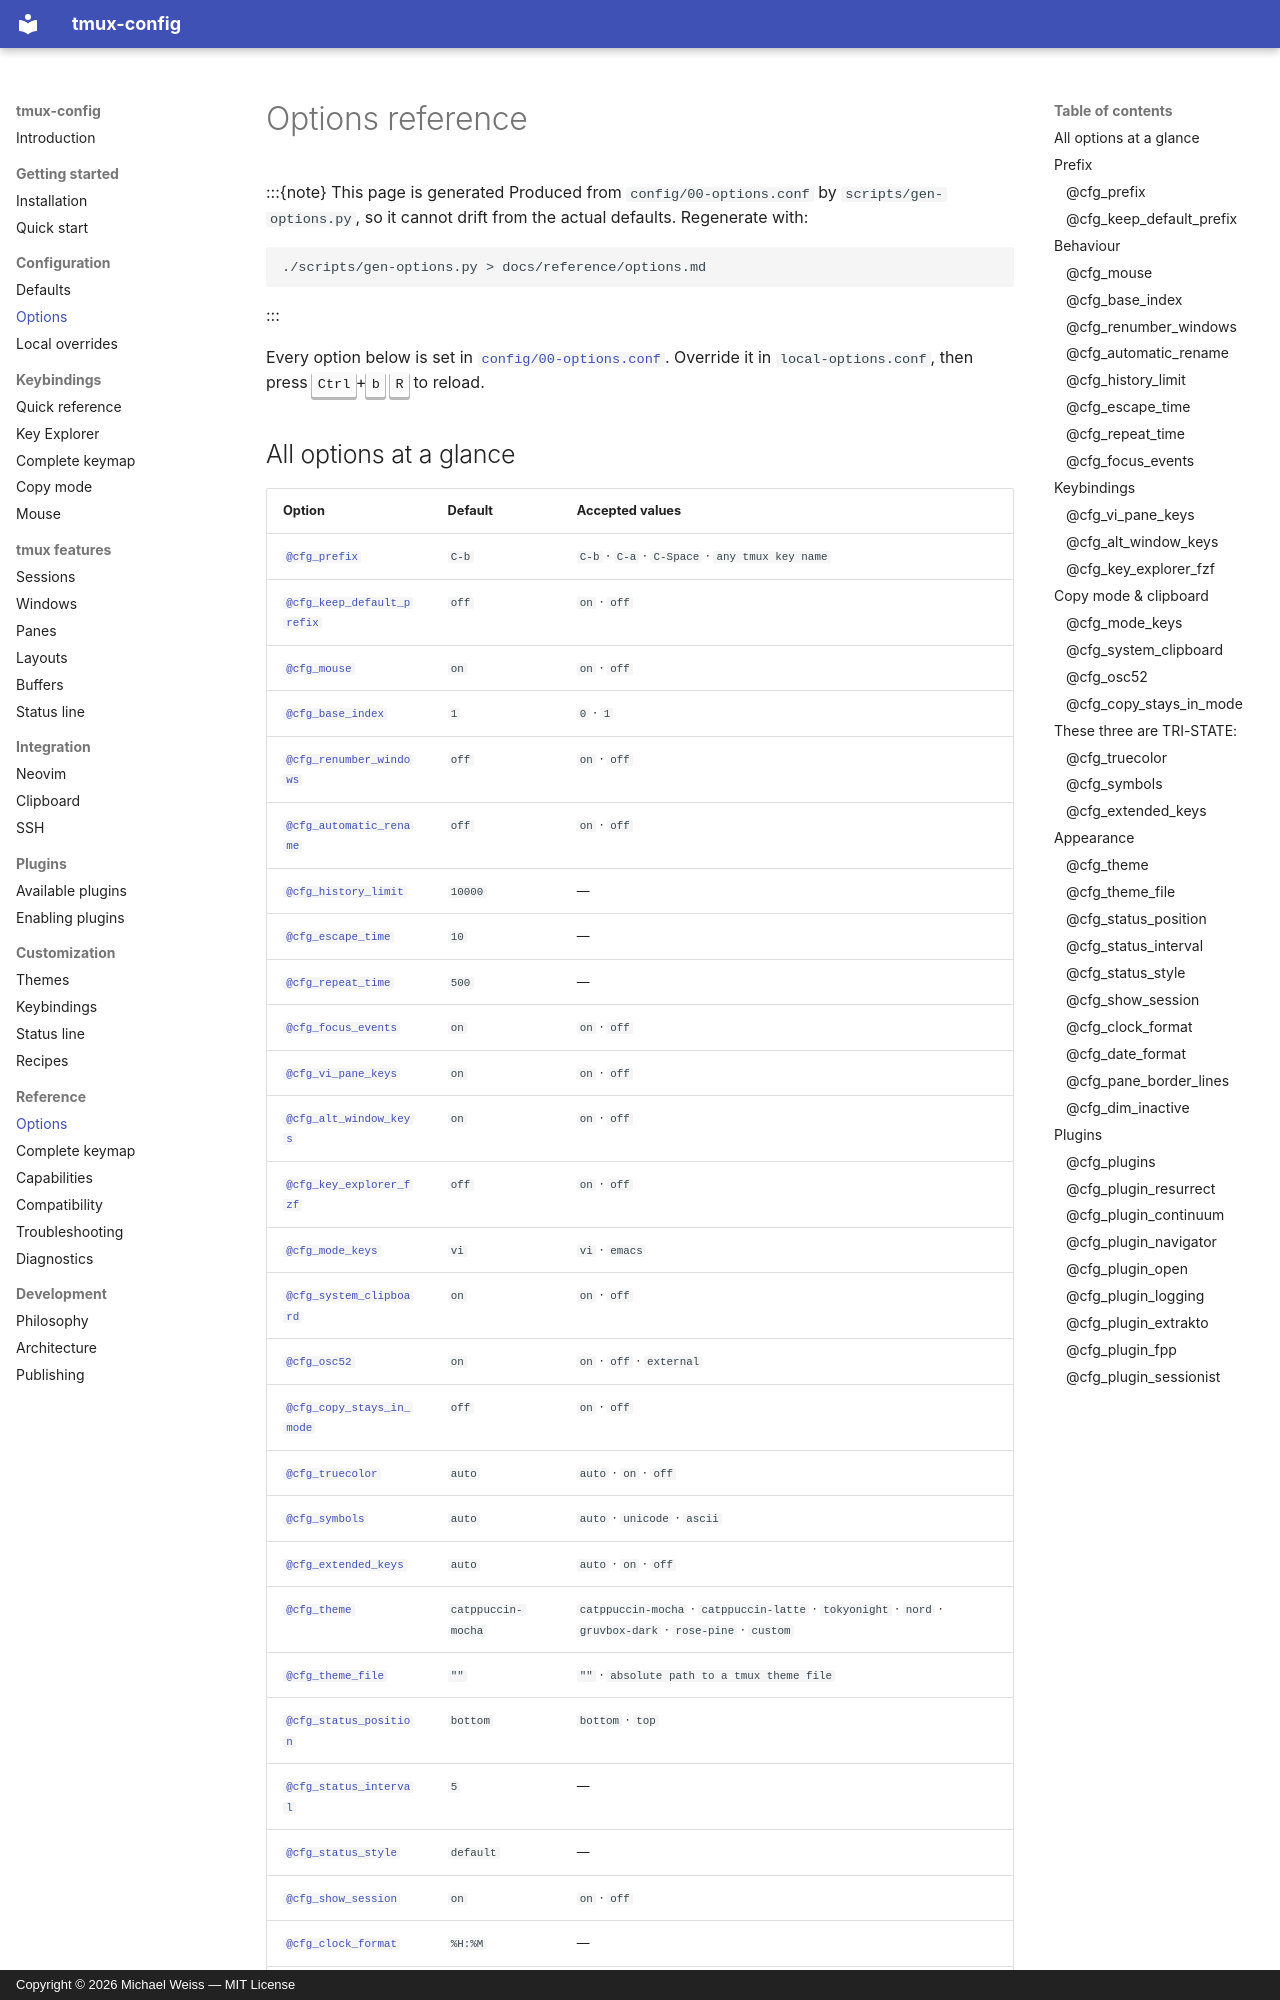

repository: MichaelWeissDEV/tmux-config · page: reference/options/index.html · generator: mkdocs · copyright: Copyright © 2026 Michael Weiss — MIT License

# Options reference

:::{note} This page is generated
Produced from `config/00-options.conf` by `scripts/gen-options.py`,
so it cannot drift from the actual defaults. Regenerate with:

```bash
./scripts/gen-options.py > docs/reference/options.md
```
:::

Every option below is set in [`config/00-options.conf`](../configuration/index.md). Override it in `local-options.conf`, then press <kbd>Ctrl</kbd>+<kbd>b</kbd> <kbd>R</kbd> to reload.
